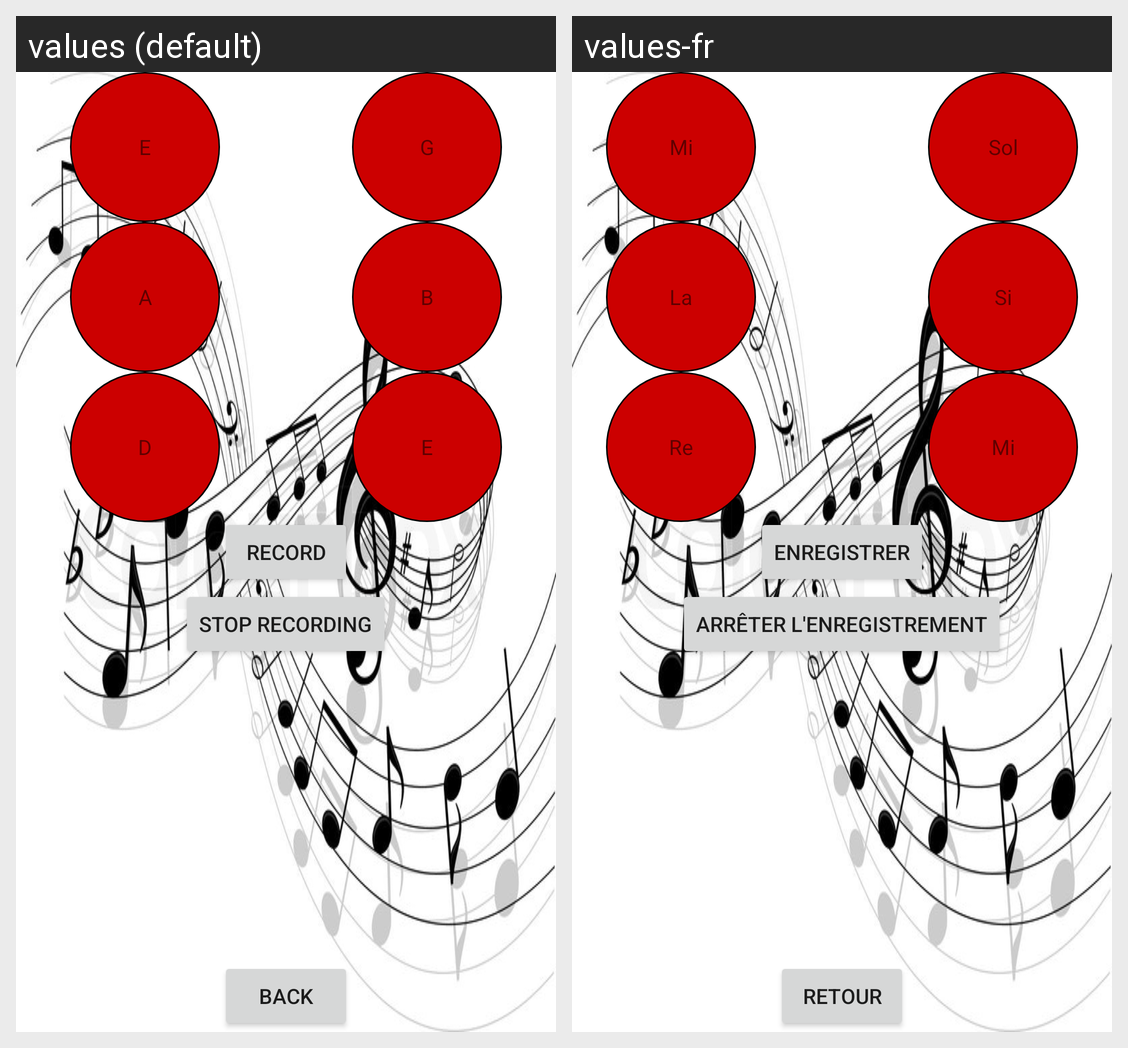

Here is an Android app screen in its default locale and in the app's own translations. Write out the translated-string differences for the strings that appear on this screen.
Android screen res/layout/activity_instrument.xml rendered under 2 locales, left to right: values (default), values-fr. Device: Nexus 5 (rendered at 1080×1920; each locale shown at half size, 540×960, under a caption strip naming it); theme AppTheme.
Strings drawn on this screen, with the default value and each locale's value (text and hints the layout hard-codes, and strings that could not be matched under every locale, appear in the picture but are not listed):

record
  values: Record
  values-fr: Enregistrer

stopRecord
  values: Stop Recording
  values-fr: Arrêter L'enregistrement

E
  values: E
  values-fr: Mi

A
  values: A
  values-fr: La

D
  values: D
  values-fr: Re

G
  values: G
  values-fr: Sol

B
  values: B
  values-fr: Si

back_menu
  values: Back
  values-fr: Retour
